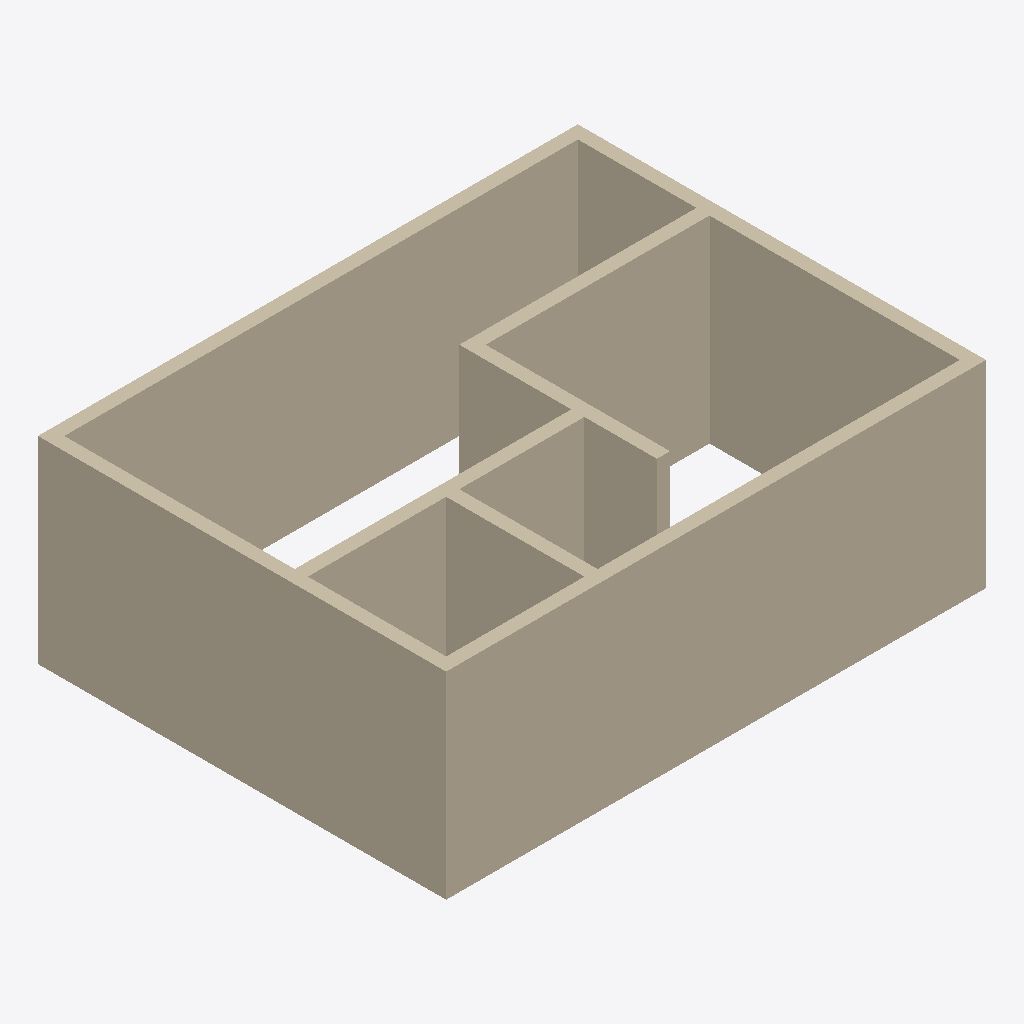
Isometric view of an IFC building model (IFC-SPF (STEP), schema IFC4X3, length unit millimetre), seen from the south-west, elements coloured by IFC class: 8 walls (beige).
Extent 8.2 m × 6.2 m × 3.0 m (x, y, z). Storeys (2): L1 at 0.00 m; L2 at 3.00 m. Elements (8): 8 IfcWall.

HEADER;
FILE_DESCRIPTION(('ViewDefinition [CoordinationView]','RevitIdentifiers [ContentGUID: cbb0ae2e-6350-4225-8ca4-af668662c38d, VersionGUID: 48c7dccf-9198-4daf-929c-b04ce332672e, NumberOfSaves: 29]','CoordinateReference [CoordinateBase: Shared Coordinates]'),'2;1');
FILE_NAME('01_03_002.ifc','2026-01-07T20:58:09+01:00',(''),(''),'ODA SDAI 24.6','Autodesk Revit 24.3.30.11 (ENU) - IFC 24.3.30.11','');
FILE_SCHEMA(('IFC4X3'));
ENDSEC;
DATA;
#27=IFCPROJECT('3BiAukOr129OoahsPvdJnz',#18,'Project Number',$,$,'Project Name','Project Status',(#22),#363);
#42=IFCSITE('3BiAukOr129OoahsPvdJn$',#18,'Default',$,$,#41,$,$,.ELEMENT.,(42,21,31,401672),(-71,-3,-24,-345703),0.0,$,$);
#32=IFCBUILDING('3BiAukOr129OoahsPvdJny',#18,'Building Name',$,$,#30,$,'Building Name',.ELEMENT.,$,$,#31);
#35=IFCBUILDINGSTOREY('2JF4e6axWHqu3u0C1FZlmi',#18,'L1',$,'Level:8mm Head',#34,$,'L1',.ELEMENT.,0.0);
#39=IFCBUILDINGSTOREY('1ZGO8hrFCHqw0v0026FpFv',#18,'L2',$,'Level:8mm Head',#38,$,'L2',.ELEMENT.,3000.0);
#142=IFCWALL('3cmsjRvPb4wf9t15K203XR',#18,'Basic Wall:Generic - 200mm:1602421',$,'Basic Wall:Generic - 200mm',#127,#141,'1602421',.NOTDEFINED.);
#178=IFCWALL('3cmsjRvPb4wf9t15K203_D',#18,'Basic Wall:Generic - 200mm:1602723',$,'Basic Wall:Generic - 200mm',#166,#177,'1602723',.NOTDEFINED.);
#200=IFCWALL('3cmsjRvPb4wf9t15K203$P',#18,'Basic Wall:Generic - 200mm:1602807',$,'Basic Wall:Generic - 200mm',#188,#199,'1602807',.NOTDEFINED.);
#310=IFCWALL('3cmsjRvPb4wf9t15K203Ef',#18,'Basic Wall:Generic - 200mm:1603719',$,'Basic Wall:Generic - 200mm',#298,#309,'1603719',.NOTDEFINED.);
#244=IFCWALL('3cmsjRvPb4wf9t15K203qB',#18,'Basic Wall:Generic - 200mm:1603109',$,'Basic Wall:Generic - 200mm',#232,#243,'1603109',.NOTDEFINED.);
#222=IFCWALL('3cmsjRvPb4wf9t15K203w_',#18,'Basic Wall:Generic - 200mm:1602960',$,'Basic Wall:Generic - 200mm',#210,#221,'1602960',.NOTDEFINED.);
#266=IFCWALL('3cmsjRvPb4wf9t15K203sD',#18,'Basic Wall:Generic - 200mm:1603235',$,'Basic Wall:Generic - 200mm',#254,#265,'1603235',.NOTDEFINED.);
#288=IFCWALL('3cmsjRvPb4wf9t15K203Cj',#18,'Basic Wall:Generic - 200mm:1603587',$,'Basic Wall:Generic - 200mm',#276,#287,'1603587',.NOTDEFINED.);
ENDSEC;
